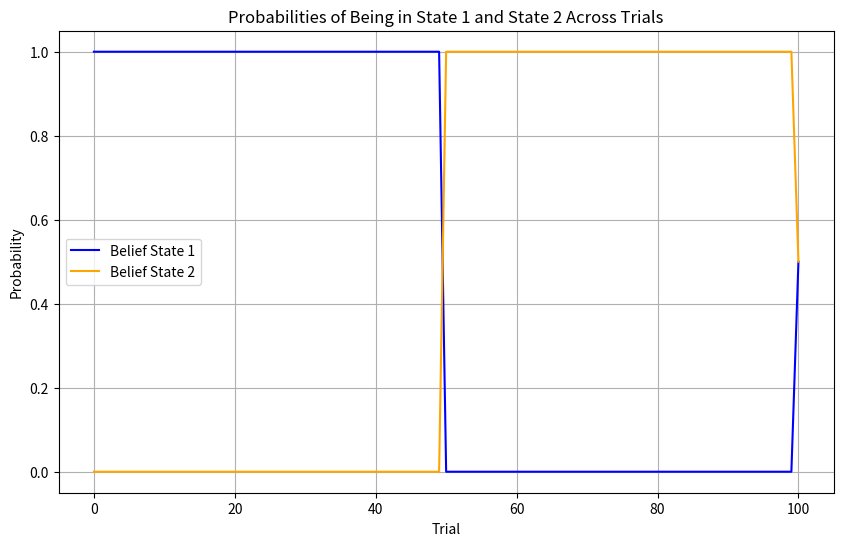
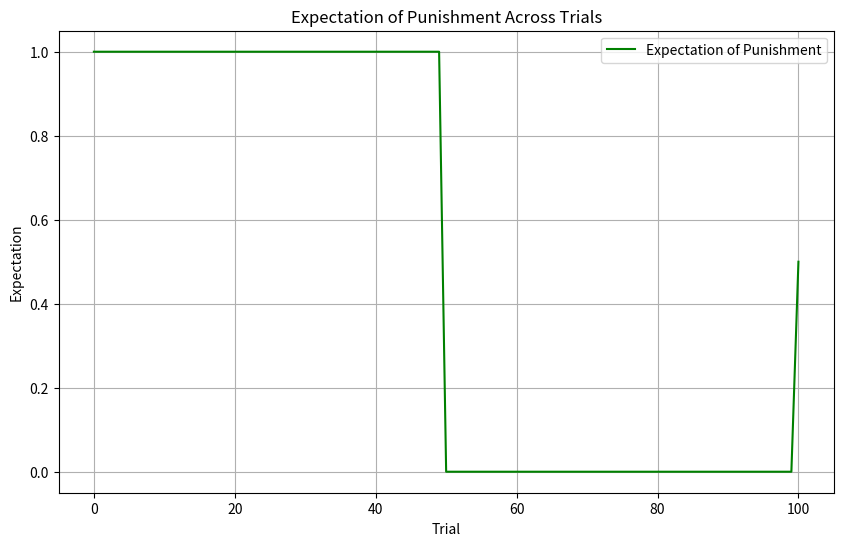
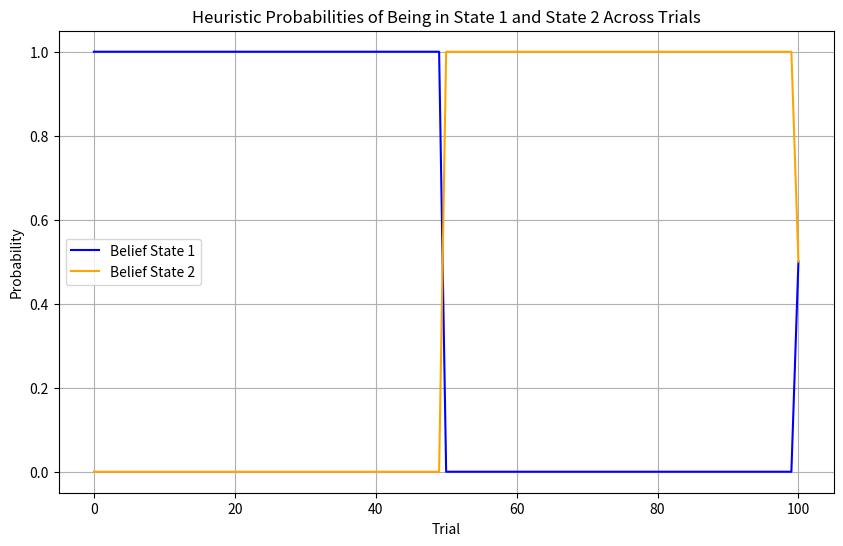
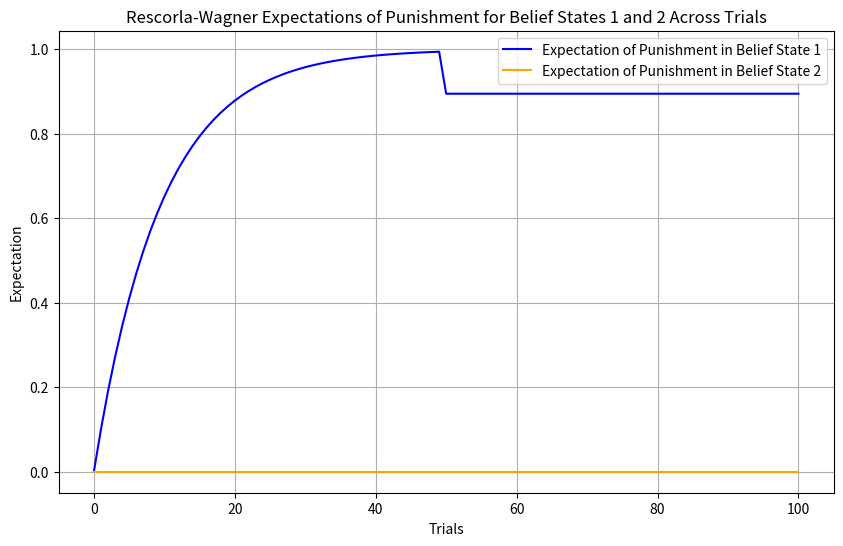

The script that saved these images, in order:
import numpy as np
import matplotlib.pyplot as plt

## Extinction

# Step 1: Define Idealised Belief Array

# 50 trials for conditioning, 50 for extinction, and 1 post-delay
num_trials = 101
belief_array = np.zeros((num_trials, 2))  # 2 possible states

# During conditioning phase (trials 1-50), the animal is in State 1
belief_array[:50, 0] = 1.0  # 100% belief in State 1

# During extinction phase (trials 51-100), the animal is in State 2
belief_array[50:100, 1] = 1.0  # 100% belief in State 2

# After delay (trial 101), assume some belief in State 1 and 2 reemerges
belief_array[100, 0] = 0.5  # Partial return to State 1
belief_array[100, 1] = 0.5  # Partial belief in State 2

# Plot probabilities for each state
plt.figure(figsize=(10, 6))
plt.plot(belief_array[:, 0], label="Belief State 1", color="blue")
plt.plot(belief_array[:, 1], label="Belief State 2", color="orange")
plt.xlabel("Trial")
plt.ylabel("Probability")
plt.title("Probabilities of Being in State 1 and State 2 Across Trials")
plt.legend()
plt.grid(True)
plt.show()

# Step 2: Draw an Expectation of Receiving the US After the CS Across Trial

# Plot the expectation of punishment across extinction trials
# Animal assumes punishment in State 1; Expectation of Punishment = Belief State 1
plt.figure(figsize=(10, 6))
plt.plot(belief_array[:, 0], label="Expectation of Punishment", color="green")
plt.xlabel("Trial")
plt.ylabel("Expectation")
plt.title("Expectation of Punishment Across Trials")
plt.legend()
plt.grid(True)
plt.show()

# Step 3: Define Heuristic Function to Update Belief

# Initialize new belief arrays
belief_1 = np.zeros(num_trials)
belief_2 = np.zeros(num_trials)

# Set initial conditions
belief_1[0] = 1.0  # Start with 100% belief in State 1
belief_2[0] = 0.0

# Define the time intervals (1 for each of the first 100 trials, 31 for the 101st)
time = np.zeros(num_trials)
time[100] = 31  # 1-day trial + 30-day delay before for the last test trial

# Define the observations (1 = punishment, 0 = no punishment)
observation = np.concatenate([np.ones(50), np.zeros(50), np.ones(1)])

# Define the heuristic function with additional debug output
def state_beliefs_heuristic(belief_1, similarity, time):
    time_weight = 1 / (1 + 1/31 * time)  # Hyperbolic discounting of time weight with degree of discounting (1/31) in line with part 1
    
    prob_same_state = time_weight * similarity
    prob_diff_state = time_weight * (1 - similarity)
    
    prob_state_1 = belief_1 * prob_same_state + (1 - belief_1) * prob_diff_state
    
    # Debugging output to check calculations
    print(f"time: {time}, time_weight: {time_weight}, prob_same_state: {prob_same_state}, prob_diff_state: {prob_diff_state}, state_1: {prob_state_1}")
    
    return prob_state_1

# Iterate over trials to update beliefs
for i in range(1, num_trials):
    # Check similarity with previous observation
    state_similarity = 1 if observation[i] == observation[i - 1] else 0
    
    # Update belief for State 1 using the heuristic function
    belief_1[i] = state_beliefs_heuristic(belief_1[i - 1], state_similarity, time[i])
    
    # Belief in State 2 is complementary to belief in State 1
    belief_2[i] = 1 - belief_1[i]

    # Debugging output to see belief values at each trial
    print(f"Trial {i}: belief_1 = {belief_1[i]}, belief_2 = {belief_2[i]}")

# Plot heuristic beliefs for each state across trials
plt.figure(figsize=(10, 6))
plt.plot(belief_1, label="Belief State 1", color="blue")
plt.plot(belief_2, label="Belief State 2", color="orange")
plt.xlabel("Trial")
plt.ylabel("Probability")
plt.title("Heuristic Probabilities of Being in State 1 and State 2 Across Trials")
plt.legend()
plt.grid(True)
plt.show()

# Step 4: Rescorla-Wagner Update for Association Strength

def extinction(belief_1, belief_2, num_trials, learning_rate = 0.1):
    weights_1 = np.zeros(num_trials) 
    weights_2 = np.zeros(num_trials)
    predictions = np.zeros(num_trials)
    
    # Define punishment array
    punishment = np.zeros(num_trials)
    punishment[:50] = 1  # Punishment during conditioning phase

    # Loop over each trial
    for i in range(1, num_trials):
        # Calculate predicted punishment based on belief states and previous weights
        predictions[i] = weights_1[i-1] * belief_1[i-1] + weights_2[i-1] * belief_2[i-1]
        
        # Calculate prediction error
        error = punishment[i] - predictions[i]
        
        # Update weights based on prediction error and belief states
        weights_1[i] = weights_1[i-1] + learning_rate * error * belief_1[i-1]
        weights_2[i] = weights_2[i-1] + learning_rate * error * belief_2[i-1]

    # Return predictions and weights
    return weights_1, weights_2

# Run the Rescorla-Wagner extinction process
weights_1, weights_2 = extinction(belief_1, belief_2, num_trials)

# Plot the weights for each state over trials
plt.figure(figsize=(10, 6))
plt.plot(weights_1, label="Expectation of Punishment in Belief State 1", color="blue")
plt.plot(weights_2, label="Expectation of Punishment in Belief State 2", color="orange")
plt.xlabel("Trials")
plt.ylabel("Expectation")
plt.title("Rescorla-Wagner Expectations of Punishment for Belief States 1 and 2 Across Trials")
plt.legend()
plt.grid(True)
plt.show()